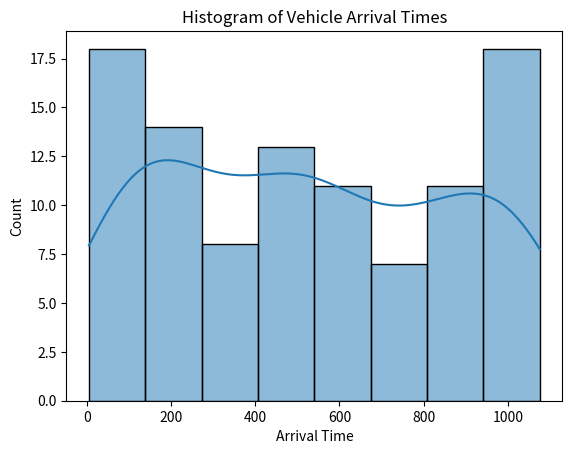
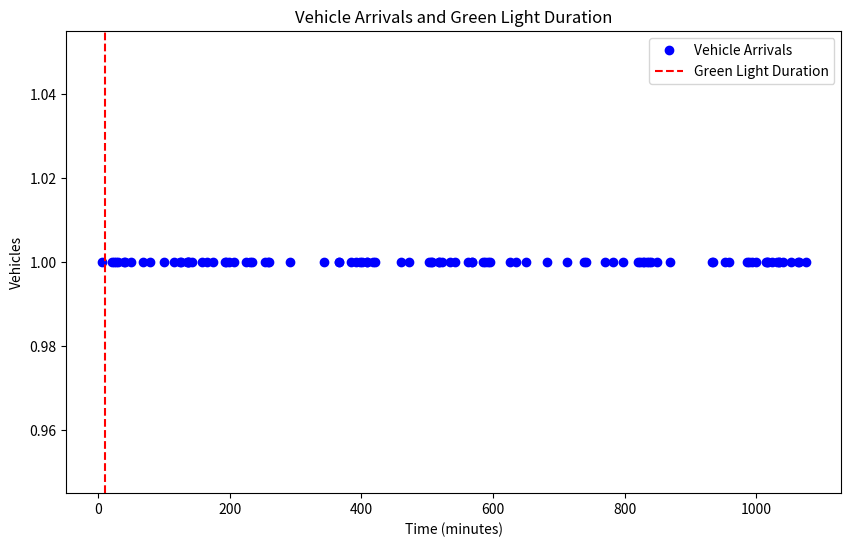

Python code for these plots, in order:
import numpy as np
import pandas as pd
import matplotlib.pyplot as plt
import seaborn as sns

# Function to generate vehicle inter-arrival times using exponential distribution
def generate_vehicle_data(arrival_rate, num_vehicles):
    inter_arrival_times = np.random.exponential(1 / arrival_rate, num_vehicles)
    arrival_times = np.cumsum(inter_arrival_times)  # Cumulative sum to get actual arrival times
    return arrival_times

# Function to simulate traffic flow based on the vehicle data and green light duration
def simulate_traffic_flow(vehicle_data, green_light_duration):
    vehicles_passed = 0
    for arrival_time in vehicle_data:
        if arrival_time <= green_light_duration:
            vehicles_passed += 1
    return vehicles_passed

# Function to perform Exploratory Data Analysis (EDA)
def perform_eda(vehicle_data):
    df = pd.DataFrame(vehicle_data, columns=["Arrival Time"])

    # Basic statistics
    print("Basic statistics of vehicle arrival times:")
    print(df.describe())

    # Histogram of vehicle inter-arrival times
    sns.histplot(df["Arrival Time"], kde=True)
    plt.title("Histogram of Vehicle Arrival Times")
    plt.show()

# Main simulation function
def main():
    # Parameters
    arrival_rate = 0.1  # vehicles per minute
    num_vehicles = 100
    green_light_duration = 10  # 10 minutes of green light

    # Data generation
    vehicle_data = generate_vehicle_data(arrival_rate, num_vehicles)

    # Perform EDA
    perform_eda(vehicle_data)

    # Run the simulation
    vehicles_passed = simulate_traffic_flow(vehicle_data, green_light_duration)
    print(f"Number of vehicles that passed during green light: {vehicles_passed}")

    # Visualization of vehicle arrivals and green light duration
    plt.figure(figsize=(10, 6))
    plt.plot(vehicle_data, np.ones_like(vehicle_data), 'bo', label="Vehicle Arrivals")
    plt.axvline(x=green_light_duration, color='r', linestyle='--', label="Green Light Duration")
    plt.xlabel("Time (minutes)")
    plt.ylabel("Vehicles")
    plt.title("Vehicle Arrivals and Green Light Duration")
    plt.legend()
    plt.show()

if __name__ == "__main__":
    main()
